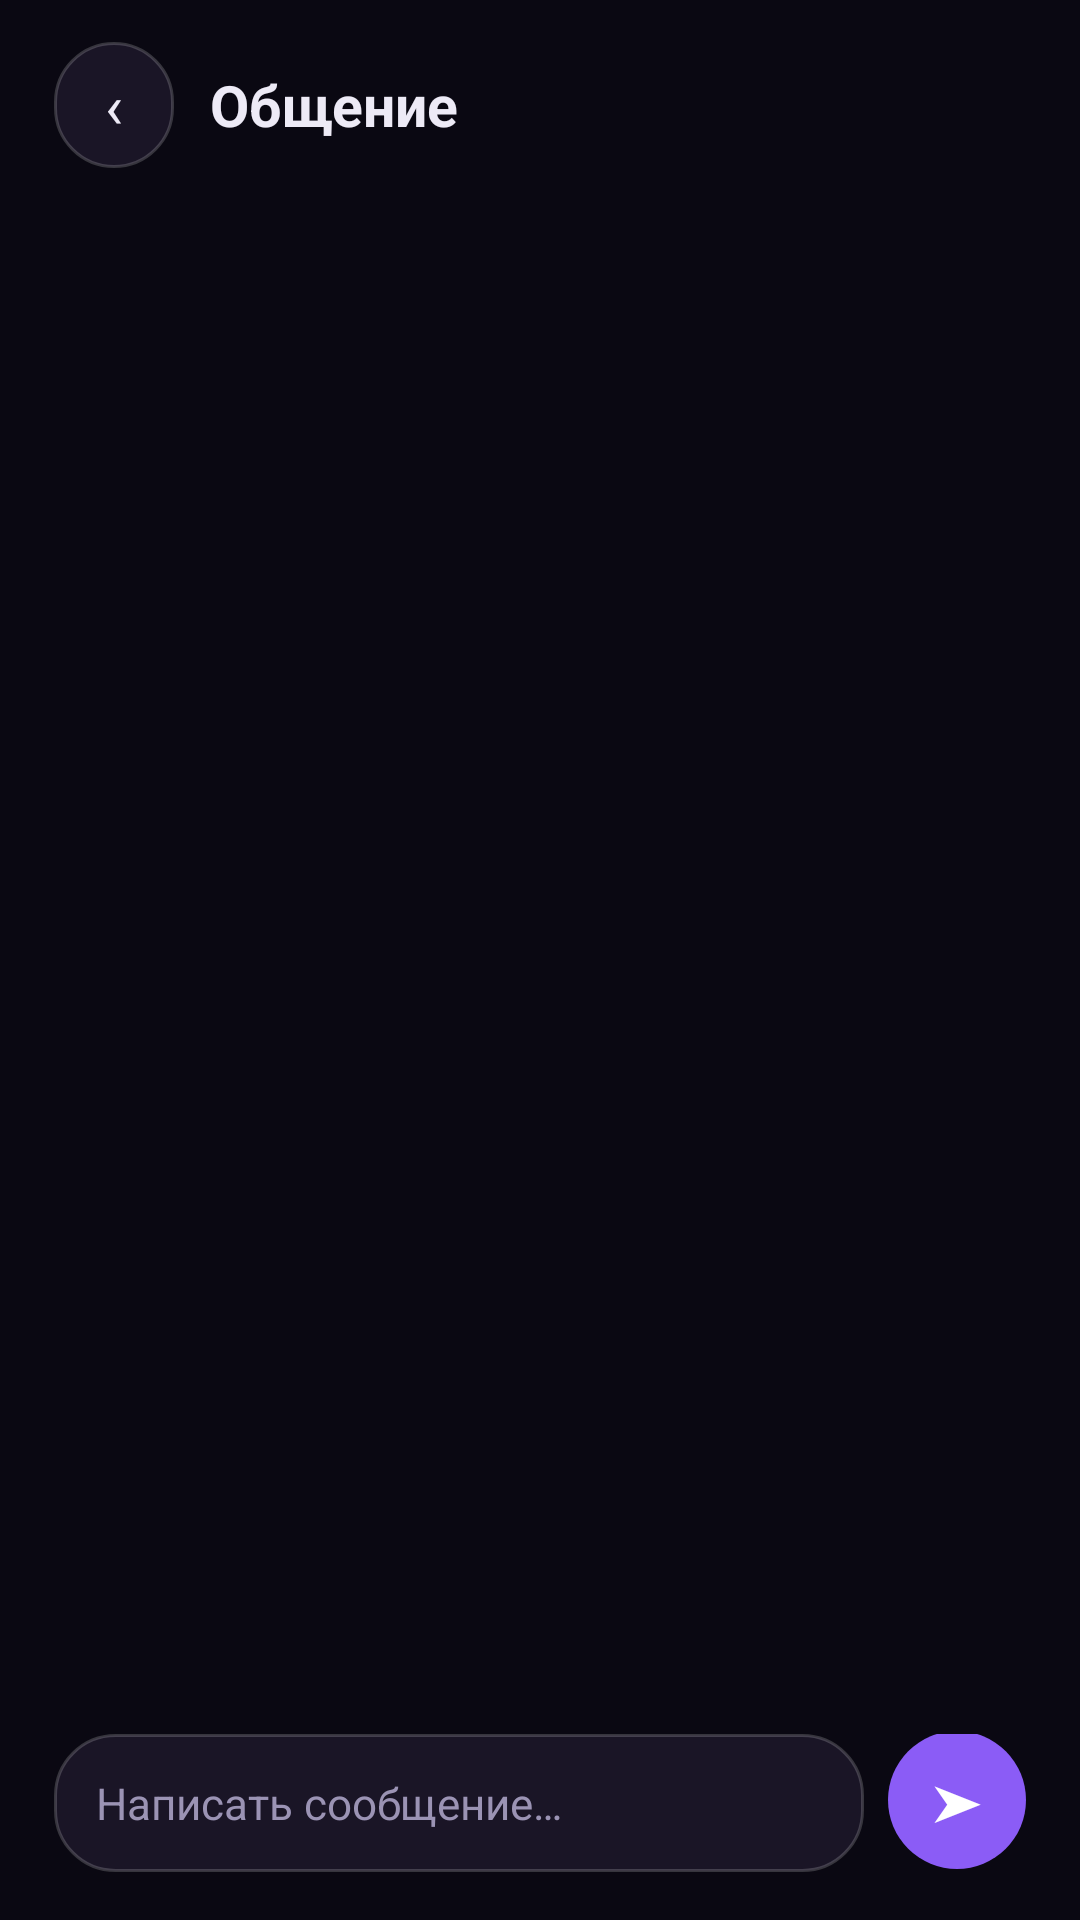

Here is an Android app screen rendered from its layout file. Give the layout XML and the strings, colors and styles it references.
<!-- AndroidManifest.xml: application theme Nexus.Midnight -->
<!-- res/layout/activity_chat.xml -->
<?xml version="1.0" encoding="utf-8"?>
<FrameLayout xmlns:android="http://schemas.android.com/apk/res/android"
    android:id="@+id/root"
    android:layout_width="match_parent"
    android:layout_height="match_parent"
    android:background="?attr/nxBg">

    <LinearLayout
        android:layout_width="match_parent"
        android:layout_height="match_parent"
        android:orientation="vertical"
        android:paddingStart="18dp"
        android:paddingEnd="18dp"
        android:paddingTop="14dp"
        android:paddingBottom="16dp">

        <LinearLayout
            android:layout_width="match_parent"
            android:layout_height="wrap_content"
            android:orientation="horizontal"
            android:gravity="center_vertical">

            <TextView
                android:id="@+id/btn_back"
                android:layout_width="40dp"
                android:layout_height="42dp"
                android:gravity="center"
                android:text="@string/chat_back_glyph"
                android:textColor="?attr/nxText"
                android:textSize="20sp"
                android:background="@drawable/nx_card"
                android:contentDescription="@string/chat_back" />

            <LinearLayout
                android:layout_width="0dp"
                android:layout_height="wrap_content"
                android:layout_weight="1"
                android:layout_marginStart="12dp"
                android:orientation="vertical">

                <TextView
                    android:id="@+id/chat_title"
                    android:layout_width="wrap_content"
                    android:layout_height="wrap_content"
                    android:text="@string/chat_title"
                    android:textColor="?attr/nxText"
                    android:textSize="19sp"
                    android:textStyle="bold"
                    android:maxLines="1"
                    android:ellipsize="end" />

                <TextView
                    android:id="@+id/chat_status"
                    android:layout_width="wrap_content"
                    android:layout_height="wrap_content"
                    android:layout_marginTop="2dp"
                    android:textColor="?attr/nxTextDim"
                    android:textSize="12sp"
                    android:visibility="gone" />
            </LinearLayout>
        </LinearLayout>

        <FrameLayout
            android:layout_width="match_parent"
            android:layout_height="0dp"
            android:layout_weight="1"
            android:layout_marginTop="12dp">

            <androidx.recyclerview.widget.RecyclerView
                android:id="@+id/chat_list"
                android:layout_width="match_parent"
                android:layout_height="match_parent"
                android:clipToPadding="false"
                android:paddingTop="4dp"
                android:paddingBottom="10dp"
                android:scrollbars="none" />

            <LinearLayout
                android:id="@+id/chat_empty"
                android:layout_width="match_parent"
                android:layout_height="wrap_content"
                android:layout_gravity="center_vertical"
                android:orientation="vertical"
                android:padding="20dp"
                android:background="@drawable/nx_card"
                android:visibility="gone">

                <TextView
                    android:layout_width="wrap_content"
                    android:layout_height="wrap_content"
                    android:text="@string/chat_empty_title"
                    android:textColor="?attr/nxText"
                    android:textSize="17sp"
                    android:textStyle="bold" />

                <TextView
                    android:layout_width="match_parent"
                    android:layout_height="wrap_content"
                    android:layout_marginTop="8dp"
                    android:lineSpacingExtra="3dp"
                    android:text="@string/chat_empty_body"
                    android:textColor="?attr/nxTextDim"
                    android:textSize="13.5sp" />
            </LinearLayout>
        </FrameLayout>

        <LinearLayout
            android:layout_width="match_parent"
            android:layout_height="wrap_content"
            android:layout_marginTop="10dp"
            android:orientation="horizontal"
            android:gravity="bottom">

            <EditText
                android:id="@+id/chat_input"
                android:layout_width="0dp"
                android:layout_height="wrap_content"
                android:layout_weight="1"
                android:minHeight="46dp"
                android:maxLines="4"
                android:inputType="textCapSentences|textMultiLine"
                android:imeOptions="actionSend"
                android:paddingStart="14dp"
                android:paddingEnd="14dp"
                android:paddingTop="12dp"
                android:paddingBottom="12dp"
                android:hint="@string/chat_hint"
                android:textColor="?attr/nxText"
                android:textColorHint="?attr/nxTextDim"
                android:textSize="14.5sp"
                android:background="@drawable/nx_card" />

            <TextView
                android:id="@+id/btn_send"
                android:layout_width="46dp"
                android:layout_height="46dp"
                android:layout_marginStart="8dp"
                android:gravity="center"
                android:text="@string/chat_send_glyph"
                android:textColor="?attr/nxOnPrimary"
                android:textSize="17sp"
                android:background="@drawable/nx_pill_on"
                android:contentDescription="@string/chat_send" />
        </LinearLayout>
    </LinearLayout>
</FrameLayout>
<!-- resources referenced by this layout -->
<resources>
  <!-- drawable nx_card (drawable) -->
  <?xml version="1.0" encoding="utf-8"?>
  <shape xmlns:android="http://schemas.android.com/apk/res/android" android:shape="rectangle">
      <corners android:radius="20dp" />
      <solid android:color="?attr/nxCard" />
      <stroke android:width="1dp" android:color="?attr/nxStroke" />
  </shape>
  <!-- drawable nx_pill_on (drawable) -->
  <?xml version="1.0" encoding="utf-8"?>
  <shape xmlns:android="http://schemas.android.com/apk/res/android" android:shape="rectangle">
      <corners android:radius="999dp" />
      <solid android:color="?attr/nxPrimary" />
  </shape>
  <string name="chat_back">Назад</string>
  <string name="chat_back_glyph">‹</string>
  <string name="chat_empty_body">Начни первым — напиши что-нибудь, ассистент ответит здесь же.</string>
  <string name="chat_empty_title">Пока нет сообщений</string>
  <string name="chat_hint">Написать сообщение…</string>
  <string name="chat_send">Отправить</string>
  <string name="chat_send_glyph">➤</string>
  <string name="chat_title">Общение</string>
  <style name="Nexus.Midnight" parent="Base.Nexus">
          <item name="alertDialogTheme">@style/Nexus.Dialog.Midnight</item>
          <item name="nxBg">@color/mid_bg</item>
          <item name="nxSurface">@color/mid_surface</item>
          <item name="nxCard">@color/mid_card</item>
          <item name="nxStroke">@color/mid_stroke</item>
          <item name="nxPrimary">@color/mid_primary</item>
          <item name="nxOnPrimary">@color/mid_on_primary</item>
          <item name="nxText">@color/mid_text</item>
          <item name="nxTextDim">@color/mid_text_dim</item>
          <item name="nxBlob1">@color/mid_blob1</item>
          <item name="nxBlob2">@color/mid_blob2</item>
          <item name="nxBlob3">@color/mid_blob3</item>
          <item name="android:windowLightStatusBar">false</item>
          <item name="android:editTextColor">@color/mid_text</item>
          <item name="android:textColorHint">@color/mid_text_dim</item>
          <item name="colorAccent">@color/mid_primary</item>
      </style>
  <style name="Base.Nexus" parent="Theme.AppCompat.NoActionBar">
          <item name="android:windowBackground">?attr/nxBg</item>
          <item name="android:statusBarColor">?attr/nxBg</item>
          <item name="android:navigationBarColor">?attr/nxBg</item>
          <item name="android:windowLightStatusBar">false</item>
          <item name="android:windowLightNavigationBar">false</item>
      </style>
  <color name="mid_bg">#FF0A0812</color>
  <color name="mid_surface">#FF141021</color>
  <color name="mid_card">#FF1A1526</color>
  <color name="mid_stroke">#2EFFFFFF</color>
  <color name="mid_primary">#FF8B5CF6</color>
  <color name="mid_on_primary">#FFFFFFFF</color>
  <color name="mid_text">#FFEDEAF6</color>
  <color name="mid_text_dim">#FF9B93B4</color>
  <color name="mid_blob1">#3D8B5CF6</color>
  <color name="mid_blob2">#332E6BFF</color>
  <color name="mid_blob3">#2E6D28D9</color>
</resources>
